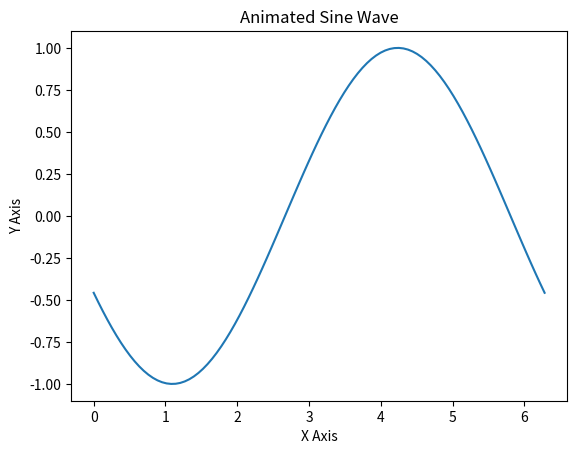

Python code for this plot:
import matplotlib.pyplot as plt
import numpy as np
from matplotlib.animation import FuncAnimation
from PIL import Image

# Create a figure and axis
fig, ax = plt.subplots()

# Set the title and axis labels
ax.set_title("Animated Sine Wave")
ax.set_xlabel("X Axis")
ax.set_ylabel("Y Axis")

# Example data: A simple sine wave that moves over time
x = np.linspace(0, 2 * np.pi, 100)
y = np.sin(x)
line, = ax.plot(x, y)

# Update function for the animation
def update(frame):
    line.set_ydata(np.sin(x + frame / 10.0))  # Update the sine wave
    return line,

# Create the animation
ani = FuncAnimation(fig, update, frames=range(100), blit=True)

# Save the animation as a GIF
ani.save("sine_wave_with_title.gif", writer='pillow', fps=10)
